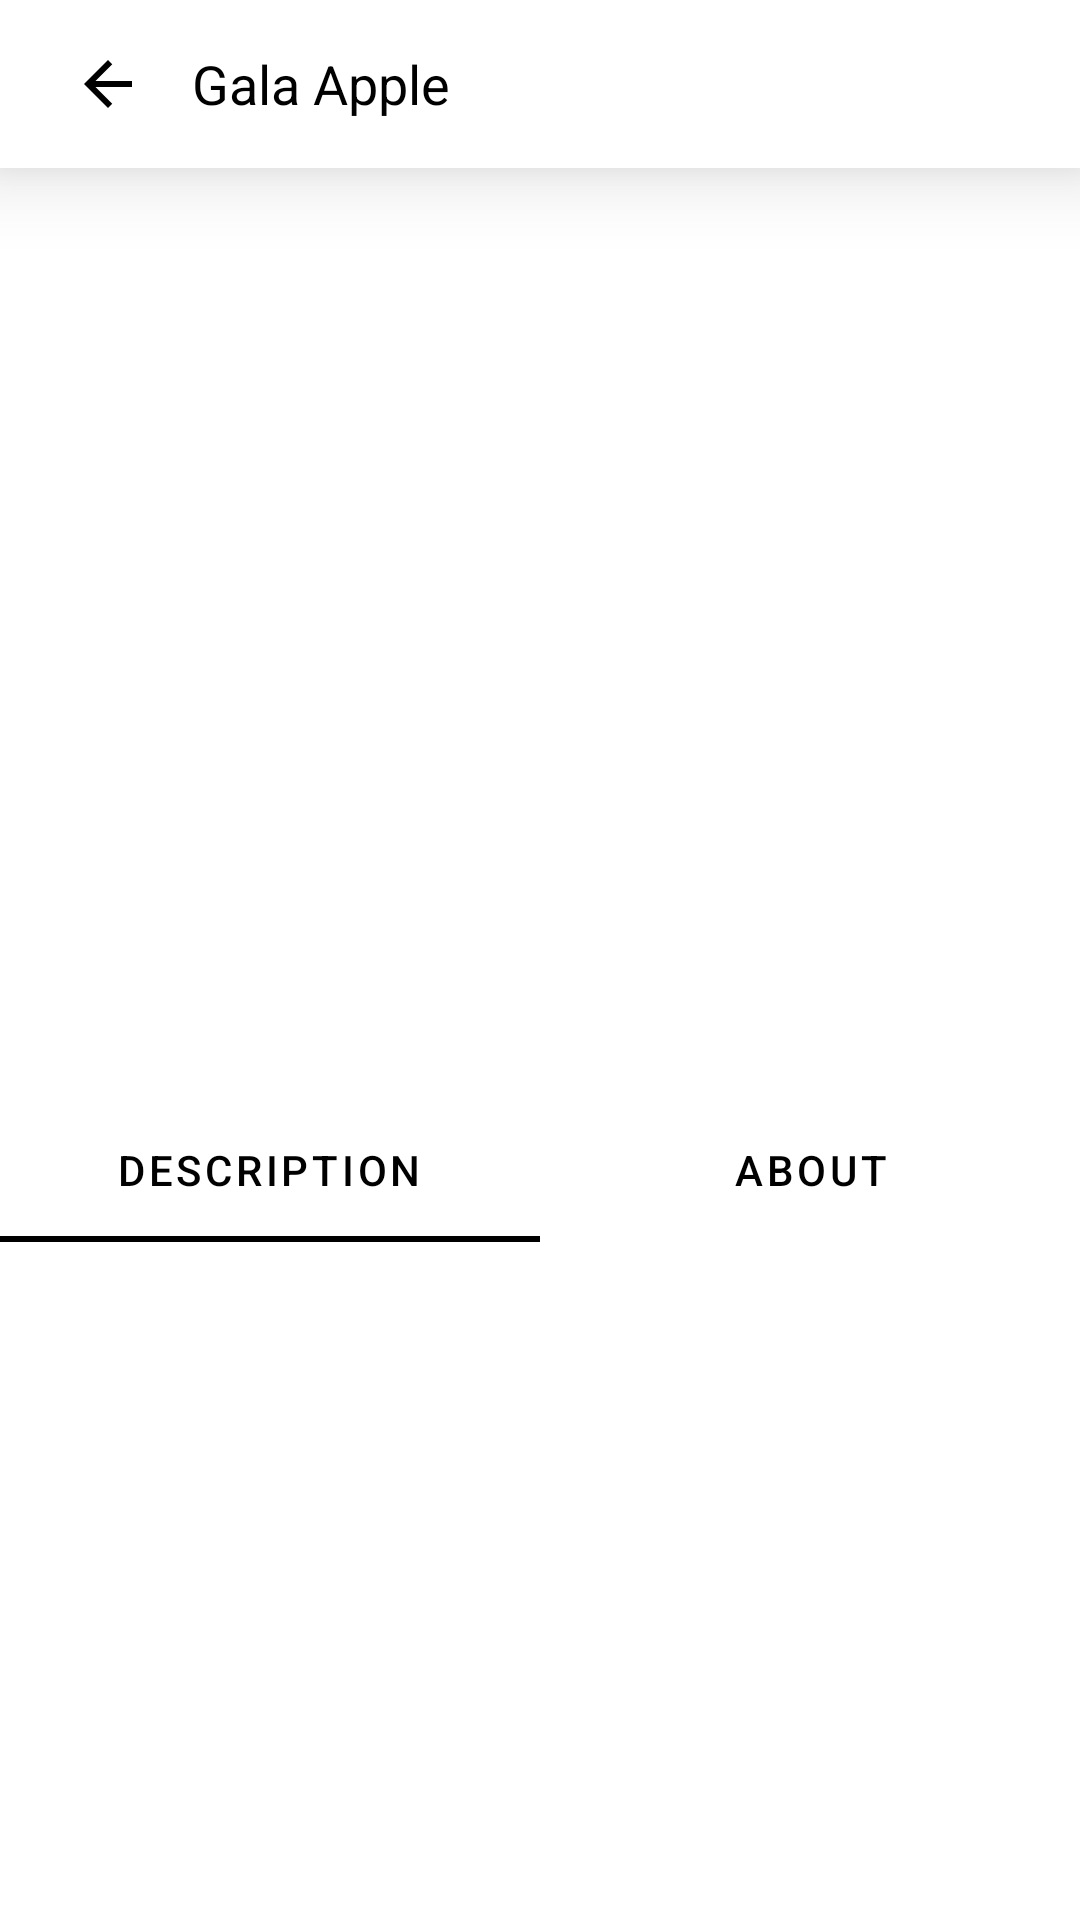

Android layout source for this screen:
<!-- AndroidManifest.xml: application theme Theme.FruitMarket -->
<!-- res/layout/activity_details.xml -->
<?xml version="1.0" encoding="utf-8"?>
<ScrollView xmlns:android="http://schemas.android.com/apk/res/android"
    xmlns:app="http://schemas.android.com/apk/res-auto"
    xmlns:tools="http://schemas.android.com/tools"
    android:layout_width="match_parent"
    android:layout_height="match_parent"
    tools:context=".activities.DetailsActivity">

    <LinearLayout
        android:layout_width="match_parent"
        android:layout_height="wrap_content"
        android:orientation="vertical">

        <com.google.android.material.appbar.AppBarLayout
            android:layout_width="match_parent"
            android:layout_height="wrap_content"
            android:background="@color/white"
            android:elevation="16dp">

            <androidx.appcompat.widget.Toolbar
                android:id="@+id/details_tool_bar"
                android:layout_width="match_parent"
                android:layout_height="wrap_content"
                android:clipChildren="false"
                android:elevation="4dp"
                android:paddingLeft="8dp"
                android:paddingRight="8dp"
                app:contentInsetStartWithNavigation="0dp"
                app:navigationIcon="@drawable/ic_arrow_back">

                <LinearLayout
                    android:layout_width="match_parent"
                    android:layout_height="48dp"
                    android:gravity="center_vertical"
                    android:orientation="horizontal">

                    <TextView
                        android:id="@+id/details_header"
                        android:layout_width="0dp"
                        android:layout_height="wrap_content"
                        android:layout_weight="1"
                        android:background="@null"
                        android:text="@string/fruit_name_placeholder"
                        android:textColor="@color/black"
                        android:textSize="18sp" />

                </LinearLayout>

            </androidx.appcompat.widget.Toolbar>

        </com.google.android.material.appbar.AppBarLayout>

        <androidx.viewpager.widget.ViewPager
            android:id="@+id/imagesSlider"
            android:layout_width="match_parent"
            android:layout_height="230dp" />

        <LinearLayout
            android:id="@+id/name_container"
            android:layout_width="match_parent"
            android:layout_height="80dp"
            android:orientation="vertical"
            android:padding="16dp">

            <TextView
                android:id="@+id/fruit_name_text_view"
                android:layout_width="wrap_content"
                android:layout_height="wrap_content"
                android:layout_marginStart="10dp"
                android:text="@string/fruit_name_placeholder"
                android:textColor="@color/white"
                android:textSize="20sp"
                android:textStyle="bold"
                app:layout_constraintBottom_toBottomOf="parent"
                app:layout_constraintLeft_toLeftOf="parent"
                app:layout_constraintRight_toRightOf="parent"
                app:layout_constraintTop_toTopOf="parent" />

            <TextView
                android:id="@+id/producer_text_view"
                android:layout_width="wrap_content"
                android:layout_height="wrap_content"
                android:layout_marginStart="10dp"
                android:text="@string/producer_placeholder"
                android:textColor="@color/white"
                app:layout_constraintBottom_toBottomOf="parent"
                app:layout_constraintLeft_toLeftOf="parent"
                app:layout_constraintRight_toRightOf="parent"
                app:layout_constraintTop_toTopOf="parent" />
        </LinearLayout>

        <com.google.android.material.tabs.TabLayout
            android:id="@+id/tabs"
            android:layout_width="match_parent"
            android:layout_height="wrap_content"
            app:tabIndicatorColor="@color/black"
            app:tabTextColor="@color/black">

            <com.google.android.material.tabs.TabItem
                android:id="@+id/description_tab_btn"
                android:layout_width="wrap_content"
                android:layout_height="wrap_content"
                android:text="@string/description_title" />

            <com.google.android.material.tabs.TabItem
                android:id="@+id/about_tab_btn"
                android:layout_width="wrap_content"
                android:layout_height="wrap_content"
                android:text="@string/about_title" />

        </com.google.android.material.tabs.TabLayout>

        <androidx.recyclerview.widget.RecyclerView
            android:id="@+id/fruitDetails"
            android:layout_width="match_parent"
            android:layout_height="match_parent" />

        <TextView
            android:id="@+id/fruit_about"
            android:layout_width="match_parent"
            android:layout_height="wrap_content"
            android:layout_marginLeft="30dp"
            android:layout_marginTop="15dp"
            android:layout_marginRight="30dp"
            android:layout_marginBottom="15dp"
            android:text="@string/fruit_description_placeholder"
            android:visibility="gone" />

    </LinearLayout>
</ScrollView>
<!-- resources referenced by this layout -->
<resources>
  <color name="black">#FF000000</color>
  <color name="white">#FFFFFF</color>
  <!-- drawable ic_arrow_back (drawable) -->
  <vector xmlns:android="http://schemas.android.com/apk/res/android"
      android:width="24dp"
      android:height="24dp"
      android:viewportWidth="24"
      android:viewportHeight="24"
      android:tint="@color/black">
    <path
        android:fillColor="@android:color/white"
        android:pathData="M20,11H7.83l5.59,-5.59L12,4l-8,8 8,8 1.41,-1.41L7.83,13H20v-2z"/>
  </vector>
  <string name="about_title">About</string>
  <string name="description_title">Description</string>
  <string name="fruit_description_placeholder">Lorem ipsum dolor sit amet</string>
  <string name="fruit_name_placeholder">Gala Apple</string>
  <string name="producer_placeholder">Yuwei\'s Orchard</string>
  <style name="Theme.FruitMarket" parent="Theme.MaterialComponents.DayNight.NoActionBar">
          
          <item name="colorPrimary">@color/kiwi_green_light</item>
          <item name="colorOnPrimary">@color/white</item>
          
          <item name="android:statusBarColor" tools:targetApi="l">@color/white</item>
          <item name="android:windowLightStatusBar" tools:ignore="NewApi">true</item>
          
      </style>
  <color name="kiwi_green_light">#8FCDDC39</color>
</resources>
